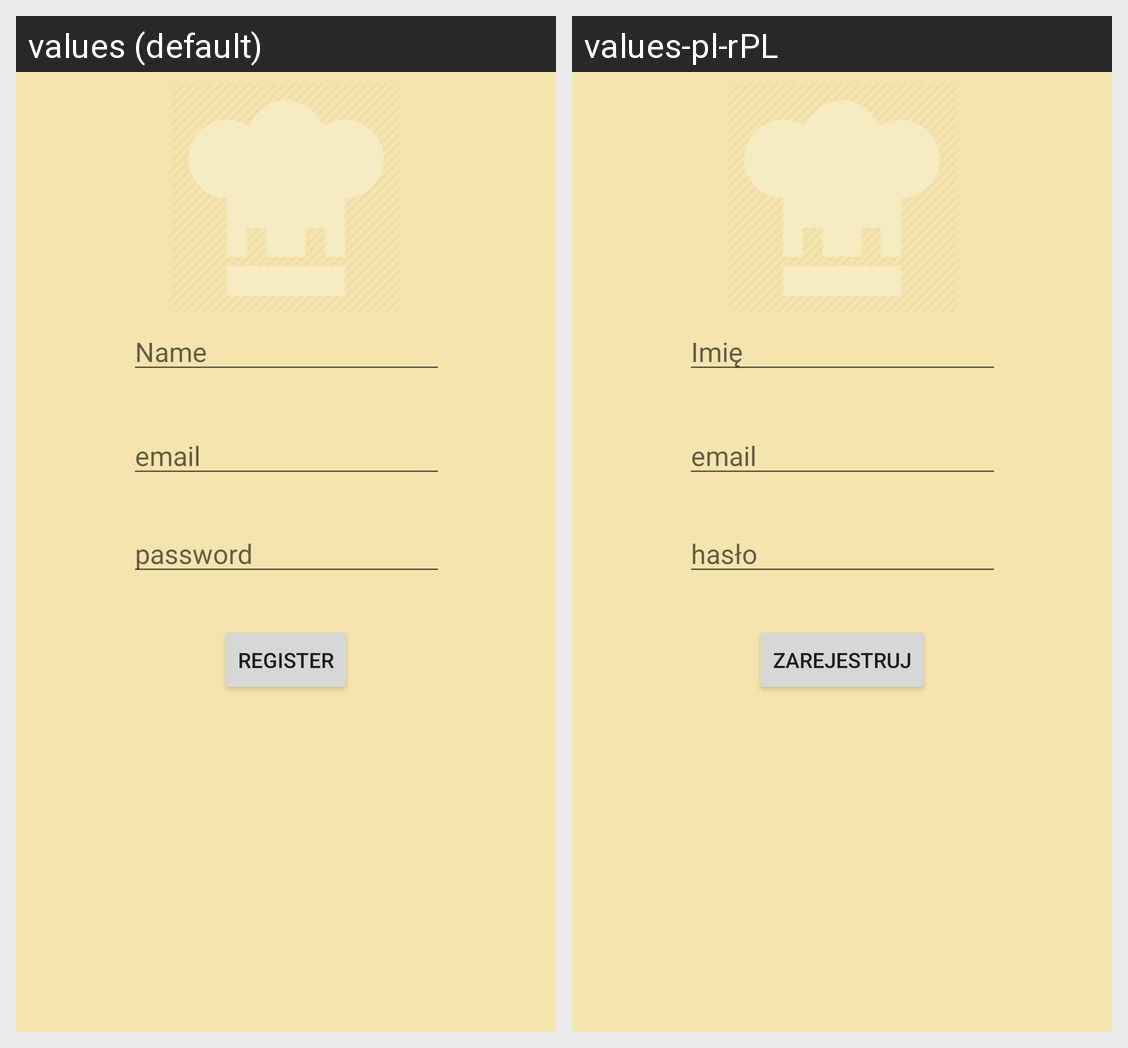

The same Android screen rendered under two of its app's locales, left to right. List the strings drawn on it with the default value and each locale's translation.
Android screen res/layout/activity_register_page.xml rendered under 2 locales, left to right: values (default), values-pl-rPL. Device: Nexus 5 (rendered at 1080×1920; each locale shown at half size, 540×960, under a caption strip naming it); theme Theme.AppCompat.Light.NoActionBar.
Strings drawn on this screen, with the default value and each locale's value (text and hints the layout hard-codes, and strings that could not be matched under every locale, appear in the picture but are not listed):

Register
  values: Register
  values-pl-rPL: Zarejestruj

cook_name
  values: Name
  values-pl-rPL: Imię

email
  values: email
  values-pl-rPL: email  [not translated; the default value is used]

password
  values: password
  values-pl-rPL: hasło
